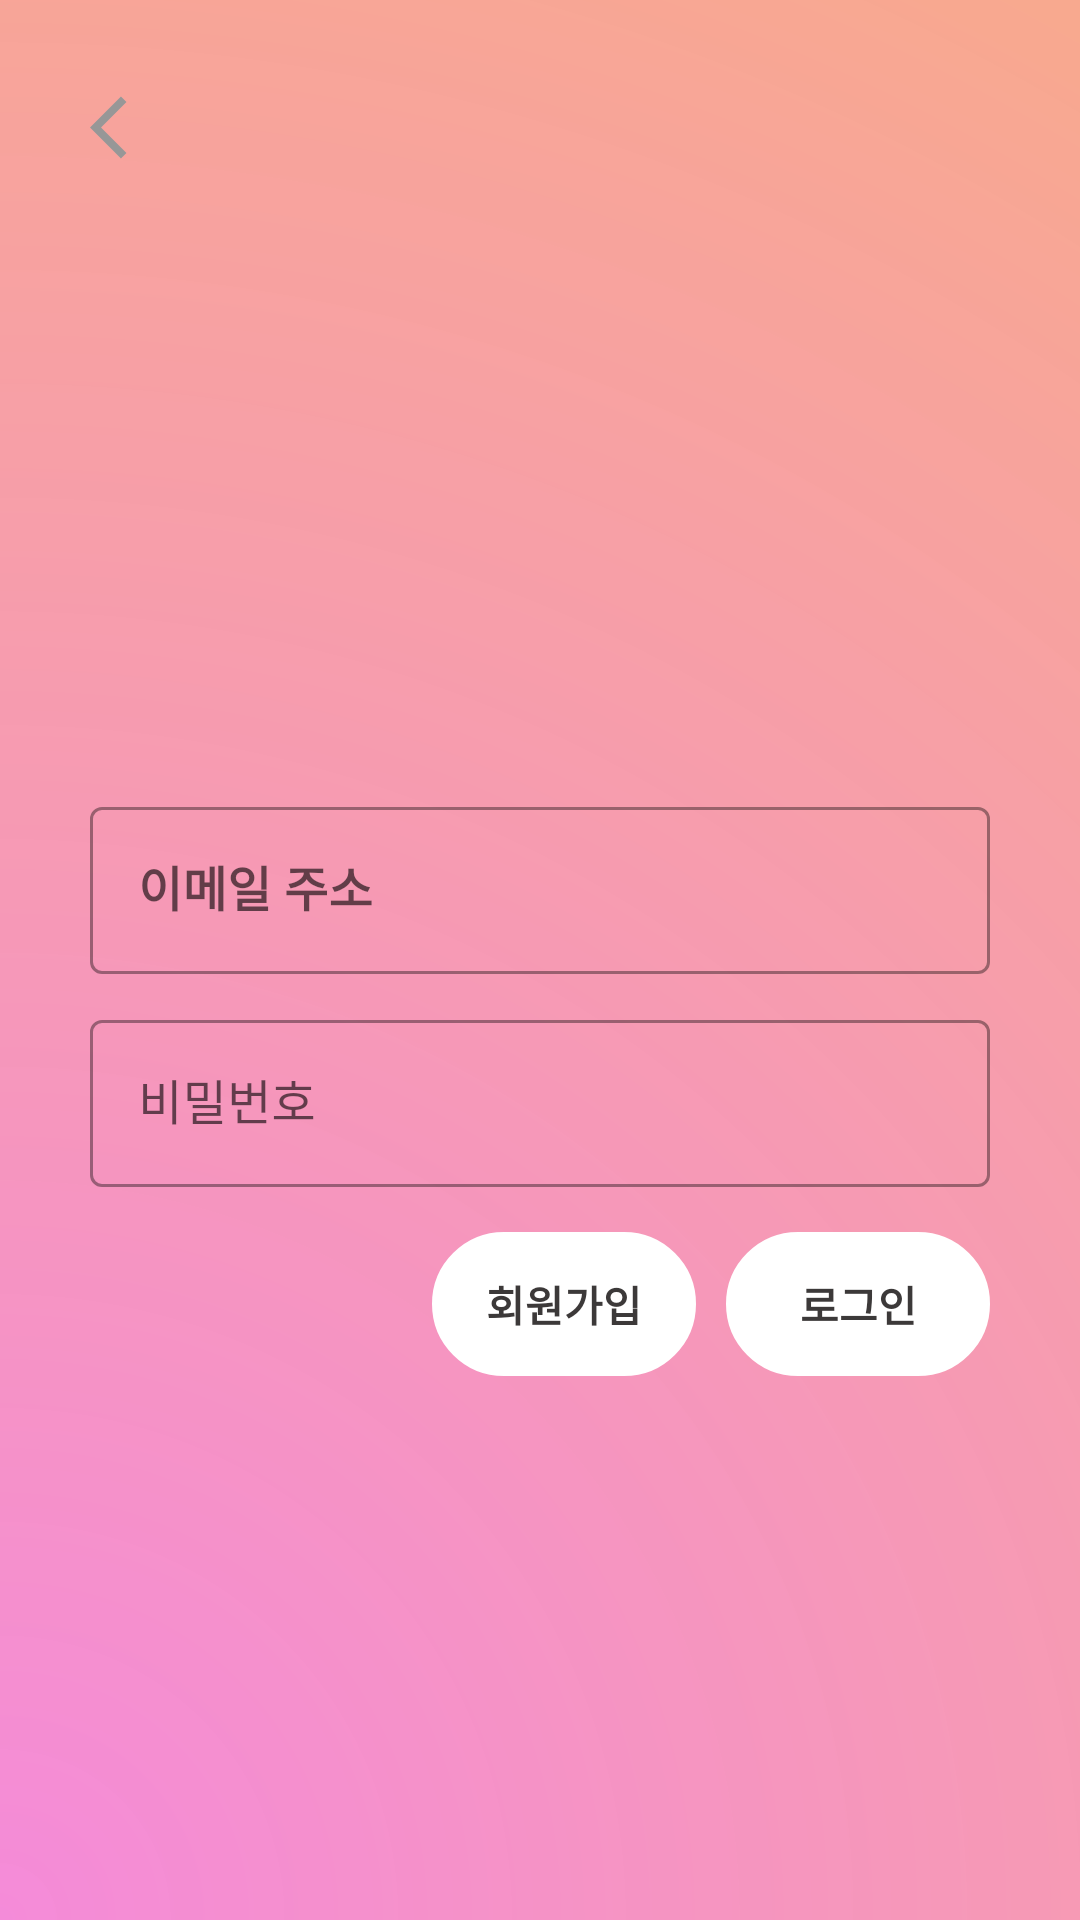

Produce the Android XML layout that renders to this screen, including the resource entries it uses.
<!-- AndroidManifest.xml: application theme Theme.DatingApp -->
<!-- res/layout/activity_signup_and_login.xml -->
<?xml version="1.0" encoding="utf-8"?>
<androidx.constraintlayout.widget.ConstraintLayout xmlns:android="http://schemas.android.com/apk/res/android"
    xmlns:app="http://schemas.android.com/apk/res-auto"
    xmlns:tools="http://schemas.android.com/tools"
    android:layout_width="match_parent"
    android:layout_height="match_parent"
    android:background="@drawable/shape_color_pink"
    android:padding="30dp"
    tools:context=".presentation.view.signup.SignUpActivity">

    <androidx.appcompat.widget.AppCompatButton
        android:id="@+id/btn_back"
        android:layout_width="25dp"
        android:layout_height="25dp"
        android:background="@drawable/ic_back_24"
        app:layout_constraintStart_toStartOf="parent"
        app:layout_constraintTop_toTopOf="parent" />

    <com.google.android.material.textfield.TextInputLayout
        android:id="@+id/layout_email"
        style="@style/Widget.MaterialComponents.TextInputLayout.OutlinedBox"
        android:layout_width="0dp"
        android:layout_height="wrap_content"
        android:hint="이메일 주소"
        app:layout_constraintBottom_toBottomOf="parent"
        app:layout_constraintEnd_toEndOf="parent"
        app:layout_constraintStart_toStartOf="parent"
        app:layout_constraintTop_toTopOf="parent"
        app:layout_constraintVertical_bias="0.45">

        <com.google.android.material.textfield.TextInputEditText
            android:id="@+id/et_email"
            android:layout_width="match_parent"
            android:layout_height="wrap_content"
            android:fontFamily="@font/ef_diary_font"
            android:inputType="textEmailAddress"
            android:textStyle="bold" />

    </com.google.android.material.textfield.TextInputLayout>


    <com.google.android.material.textfield.TextInputLayout
        android:id="@+id/layout_password"
        style="@style/Widget.MaterialComponents.TextInputLayout.OutlinedBox"
        android:layout_width="0dp"
        android:layout_height="wrap_content"
        android:layout_marginTop="10dp"
        android:hint="비밀번호"
        android:textStyle="bold"
        app:layout_constraintEnd_toEndOf="parent"
        app:layout_constraintStart_toStartOf="parent"
        app:layout_constraintTop_toBottomOf="@id/layout_email">

        <com.google.android.material.textfield.TextInputEditText
            android:id="@+id/et_password"
            android:layout_width="match_parent"
            android:layout_height="wrap_content"
            android:fontFamily="@font/ef_diary_font"
            android:inputType="textPassword" />

    </com.google.android.material.textfield.TextInputLayout>

    <androidx.appcompat.widget.AppCompatButton
        android:id="@+id/btn_signUp"
        android:layout_width="wrap_content"
        android:layout_height="wrap_content"
        android:layout_marginTop="15dp"
        android:layout_marginEnd="10dp"
        android:background="@drawable/shape_btn_white"
        android:enabled="false"
        android:fontFamily="@font/ef_diary_font"
        android:text="@string/sign_up"
        android:textColor="@color/gray"
        android:textStyle="bold"
        app:layout_constraintEnd_toStartOf="@id/btn_login"
        app:layout_constraintTop_toBottomOf="@id/layout_password" />

    <androidx.appcompat.widget.AppCompatButton
        android:id="@+id/btn_login"
        android:layout_width="wrap_content"
        android:layout_height="wrap_content"
        android:background="@drawable/shape_btn_white"
        android:enabled="false"
        android:fontFamily="@font/ef_diary_font"
        android:text="@string/login"
        android:textColor="@color/gray"
        android:textStyle="bold"
        app:layout_constraintEnd_toEndOf="parent"
        app:layout_constraintTop_toTopOf="@id/btn_signUp" />

</androidx.constraintlayout.widget.ConstraintLayout>
<!-- resources referenced by this layout -->
<resources>
  <color name="gray">#3C3939</color>
  <!-- drawable ic_back_24 (drawable) -->
  <vector android:autoMirrored="true" android:height="24dp"
      android:tint="#979797" android:viewportHeight="24"
      android:viewportWidth="24" android:width="24dp" xmlns:android="http://schemas.android.com/apk/res/android">
      <path android:fillColor="@android:color/white" android:pathData="M11.67,3.87L9.9,2.1 0,12l9.9,9.9 1.77,-1.77L3.54,12z"/>
  </vector>
  <!-- drawable shape_btn_white (drawable) -->
  <?xml version="1.0" encoding="utf-8"?>
  <shape xmlns:android="http://schemas.android.com/apk/res/android"
      android:shape="rectangle">
  
      <solid android:color="@color/white"/>
      <corners android:radius="100dp"/>
      <stroke android:color="@color/white"
          android:width="2dp"/>
  </shape>
  <!-- drawable shape_color_pink (drawable) -->
  <?xml version="1.0" encoding="utf-8"?>
  <shape xmlns:android="http://schemas.android.com/apk/res/android"
      android:shape="rectangle">
      <gradient
          android:angle="90"
          android:endColor="#FAB869"
          android:startColor="@color/pink"
          android:centerX="0"
          android:centerY="1"
          android:gradientRadius="1100dp"
          android:type="radial"/>
  </shape>
  <string name="login">로그인</string>
  <string name="sign_up">회원가입</string>
  <style name="Theme.DatingApp" parent="Theme.MaterialComponents.DayNight.NoActionBar">
          
          <item name="colorPrimary">@color/pink</item>
          <item name="colorPrimaryVariant">@color/purple_700</item>
          <item name="colorOnPrimary">@color/white</item>
          
          <item name="colorSecondary">@color/teal_200</item>
          <item name="colorSecondaryVariant">@color/teal_700</item>
          <item name="colorOnSecondary">@color/black</item>
          
          <item name="android:statusBarColor" tools:targetApi="l">@color/white</item>
          
          <item name="android:windowLightStatusBar">true</item>
          <item name="windowActionBar">false</item>
  
      </style>
  <color name="white">#FFFFFFFF</color>
  <color name="pink">#E2F37CD4</color>
  <color name="purple_700">#FF3700B3</color>
  <color name="teal_200">#FF03DAC5</color>
  <color name="teal_700">#FF018786</color>
  <color name="black">#FF000000</color>
</resources>
